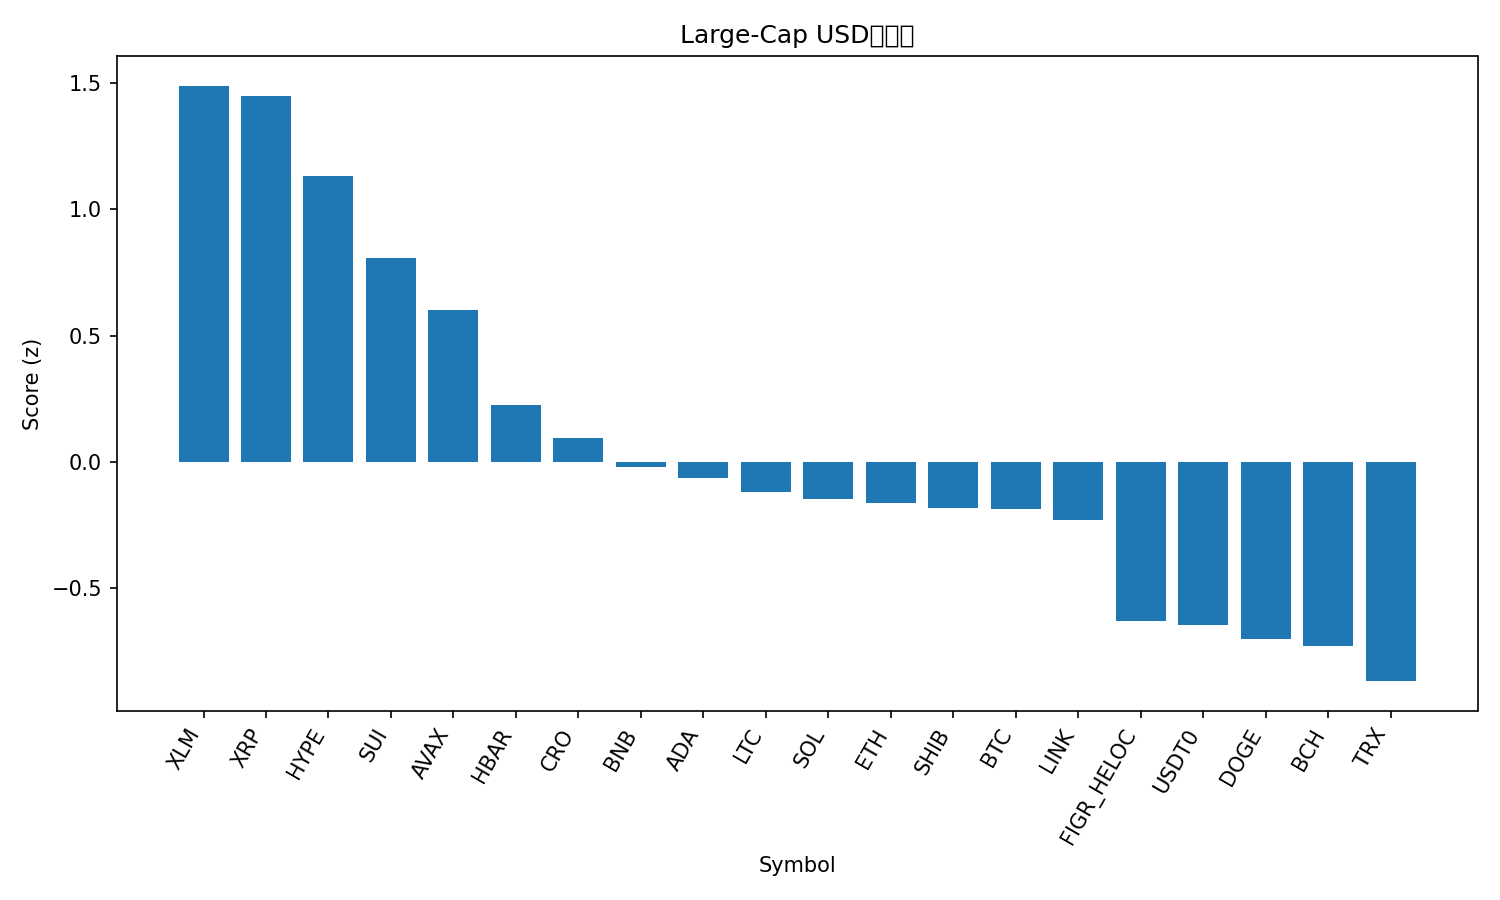

Data behind this chart, as committed beside it:
rank, name, symbol, price, pct_1h, pct_24h, pct_7d, pct_1h_vs_btc, pct_24h_vs_btc, pct_7d_vs_btc, market_cap_rank, market_cap, volume_usd, score
1, Stellar, XLM, 0.37, 1.095, 3.585, 2.958, 1.088, 1.523, 4.579, 20, 11818008794, 143259080, 1.488
2, XRP, XRP, 2.9, 1.061, 3.987, 1.24, 1.055, 1.925, 2.861, 4, 173450127617, 3789356693, 1.449
3, Hyperliquid, HYPE, 47.32, 0.5634, 5.819, -2.678, 0.557, 3.757, -1.057, 17, 12801973882, 571338748, 1.131
4, Sui, SUI, 3.31, 0.4521, 5.471, -4.744, 0.4456, 3.409, -3.123, 21, 11802901781, 742300889, 0.8066
5, Avalanche, AVAX, 29.7, 0.4492, 4.761, -5.314, 0.4428, 2.699, -3.693, 19, 12533693732, 1083205630, 0.6
6, Hedera, HBAR, 0.2157, 0.411, 2.391, -1.769, 0.4046, 0.3288, -0.148, 25, 9149391336, 134410345, 0.2272
7, Cronos, CRO, 0.1896, 0.8068, 1.968, -8.318, 0.8003, -0.09388, -6.697, 34, 6596631146, 44057038, 0.09498
8, BNB, BNB, 1009, -0.257, 3.994, -1.315, -0.2634, 1.932, 0.3055, 5, 140453419677, 1546699843, -0.0189
9, Cardano, ADA, 0.7983, 0.1068, 3.271, -4.889, 0.1003, 1.209, -3.268, 11, 29164394229, 1134193129, -0.06285
10, Litecoin, LTC, 106.1, 0.114, 1.886, -0.7357, 0.1075, -0.1756, 0.8852, 27, 8102496999, 350883702, -0.1179
11, Solana, SOL, 208.9, 0.1744, 3.465, -8.068, 0.1679, 1.403, -6.447, 6, 113550604769, 5145081051, -0.1448
12, Ethereum, ETH, 4108, 0.007753, 2.374, -2.345, 0.001303, 0.3116, -0.7244, 2, 495792881131, 25451002639, -0.1615
13, Shiba Inu, SHIB, 1.192e-05, 0.1065, 1.896, -1.62, 0.1, -0.1662, 0.0007947, 31, 7024141363, 140591983, -0.1806
14, Bitcoin, BTC, 111755, 0.00645, 2.062, -1.621, 0.0, 0.0, 0.0, 1, 2227470381971, 39950288417, -0.1848
15, Chainlink, LINK, 21.29, -0.08232, 2.647, -2.288, -0.08877, 0.5852, -0.6668, 14, 14441799185, 509857606, -0.2309
16, Figure Heloc, FIGR_HELOC, 1.0, 0.0, 0.0, 0.0, -0.00645, -2.062, 1.621, 18, 12732169314, 2600, -0.6303
17, USDT0, USDT0, 1.0, 0.0084, -0.09511, -0.004981, 0.001949, -2.157, 1.616, 30, 7627731909, 360496220, -0.6439
18, Dogecoin, DOGE, 0.2326, -0.07286, 1.575, -5.85, -0.07931, -0.4874, -4.229, 8, 35142824488, 1772550909, -0.7017
19, Bitcoin Cash, BCH, 556.4, -0.5565, 2.79, -3.291, -0.5629, 0.7281, -1.67, 22, 11093426551, 242238957, -0.7297
20, TRON, TRX, 0.3349, -0.04631, -0.4537, -1.307, -0.05276, -2.516, 0.3136, 10, 31710814803, 377840713, -0.8666
21, Toncoin, TON, 2.7, -0.07213, 0.491, -9.306, -0.07858, -1.571, -7.685, 33, 6875837196, 90242159, -1.184
